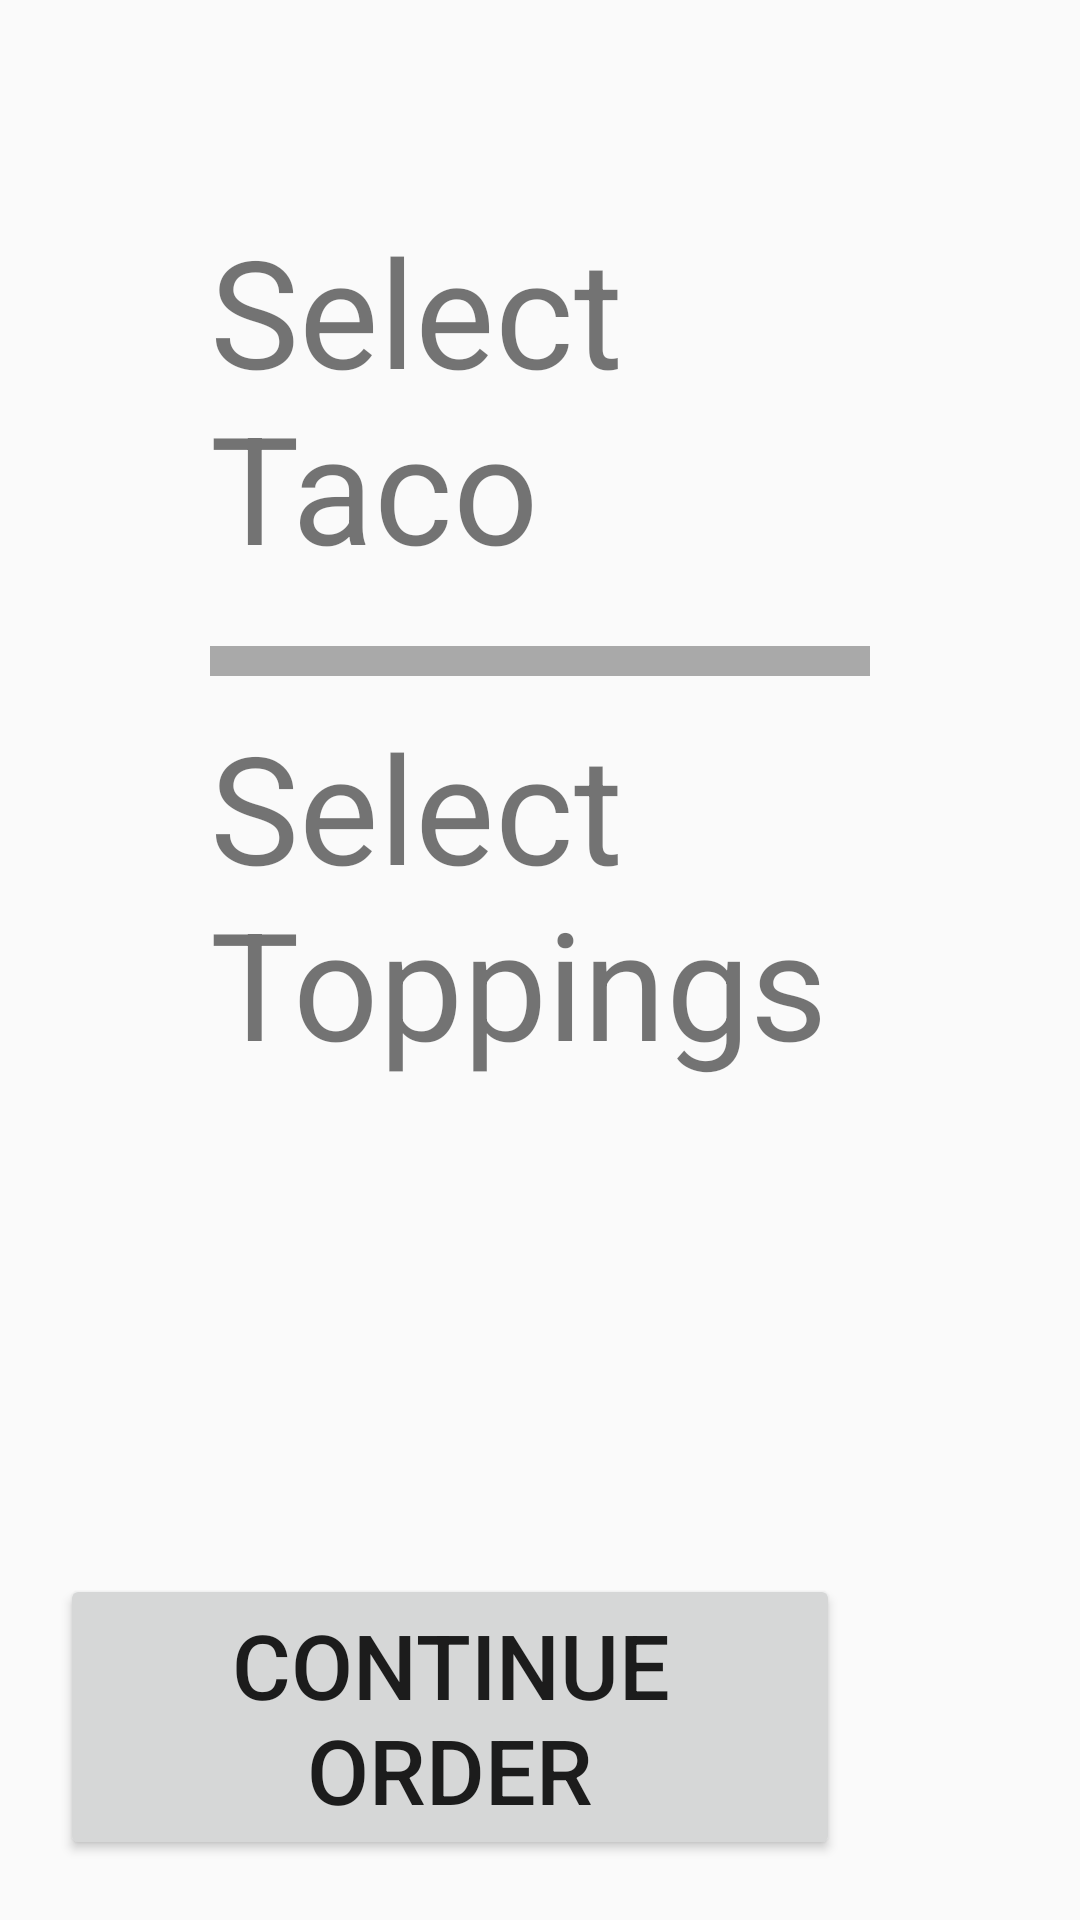

Reconstruct the res/layout file that produces this screen, plus the resources it refers to.
<!-- AndroidManifest.xml: application theme AppTheme -->
<!-- res/layout/activity_daytime_taco_menu.xml -->
<?xml version="1.0" encoding="utf-8"?>
<RelativeLayout xmlns:android="http://schemas.android.com/apk/res/android"
    xmlns:app="http://schemas.android.com/apk/res-auto"
    xmlns:tools="http://schemas.android.com/tools"
    android:layout_width="match_parent"
    android:layout_height="match_parent"
    tools:context=".DaytimeTacoMenu">

    <ScrollView
        android:id="@+id/daytimeSelection"

        android:layout_width="match_parent"
        android:layout_height="wrap_content"
        android:layout_above="@id/completeDTacoSelection"
        android:layout_alignParentTop="true"
        android:layout_marginLeft="60dp"
        android:layout_marginTop="60dp"
        android:layout_marginRight="60dp"
        tools:context=".CustomItem"

        >

        <LinearLayout
            android:layout_width="match_parent"
            android:layout_height="wrap_content"
            android:orientation="vertical"

            >

            <RadioGroup
                android:id="@+id/tacoList"
                android:layout_width="wrap_content"
                android:layout_height="wrap_content"
                android:layout_gravity="center_horizontal"
                android:orientation="vertical"

                >

                <TextView
                    android:id="@+id/dtMainLabel"


                    android:layout_width="wrap_content"
                    android:layout_height="wrap_content"
                    android:padding="10dp"
                    android:text="@string/taco_selection_label"
                    android:textSize="50sp"

                    />



































            </RadioGroup>

            <View
                android:layout_width="match_parent"
                android:layout_height="10dp"
                android:layout_margin="10dp"
                android:background="#A9A9A9" />

            <RadioGroup
                android:id="@+id/toppings"
                android:layout_width="wrap_content"
                android:layout_height="wrap_content"
                android:layout_gravity="center_horizontal"
                android:orientation="vertical"

                >

                <TextView
                    android:id="@+id/bToppingLabel"

                    android:layout_width="wrap_content"
                    android:layout_height="wrap_content"
                    android:paddingLeft="10dp"
                    android:paddingBottom="10dp"
                    android:text="@string/topping_selection_label"
                    android:textSize="50sp"


                    />



            </RadioGroup>

        </LinearLayout>


    </ScrollView>

    <Button
        android:layout_width="wrap_content"
        android:layout_height="wrap_content"
        android:id="@+id/completeDTacoSelection"
        android:layout_alignRight="@id/daytimeSelection"
        android:text="Continue Order"
        android:textSize="30dp"
        android:padding="10dp"
        android:layout_margin="20dp"
        android:layout_alignParentBottom="true"
        >

    </Button>




</RelativeLayout>
<!-- resources referenced by this layout -->
<resources>
  <string name="bean_taco_op">Bean</string>
  <string name="beef_taco_op">Beef</string>
  <string name="chicken_taco_op">Chicken</string>
  <string name="taco_selection_label">Select Taco</string>
  <string name="topping_selection_label">Select Toppings</string>
  <string name="veggie_taco_op">Veggie Mix</string>
  <style name="AppTheme" parent="Theme.AppCompat.Light.NoActionBar">
          
          <item name="colorPrimary">@color/colorPrimary</item>
          <item name="colorPrimaryDark">@color/colorPrimaryDark</item>
          <item name="colorAccent">@color/colorAccent</item>
  
  
      </style>
  <!-- not gathered from this repository: default colours our renderer supplied (Android Studio template values) -->
  <color name="colorPrimary">#FF6200EE</color>
  <color name="colorPrimaryDark">#FF3700B3</color>
  <color name="colorAccent">#FF03DAC5</color>
</resources>
